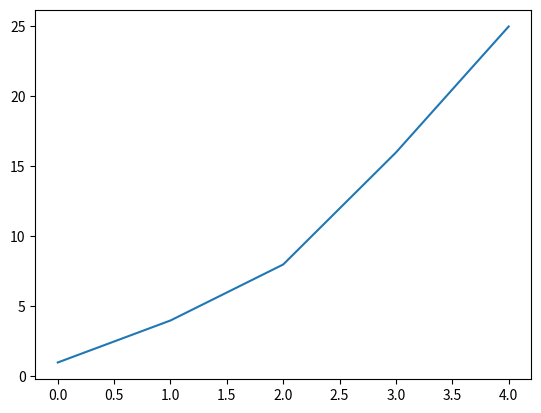

This chart was generated by the following Python code:

import matplotlib.pyplot as plt

squares = [1, 4, 8, 16, 25]

fig, ax = plt.subplots()
ax.plot(squares)
plt.show()